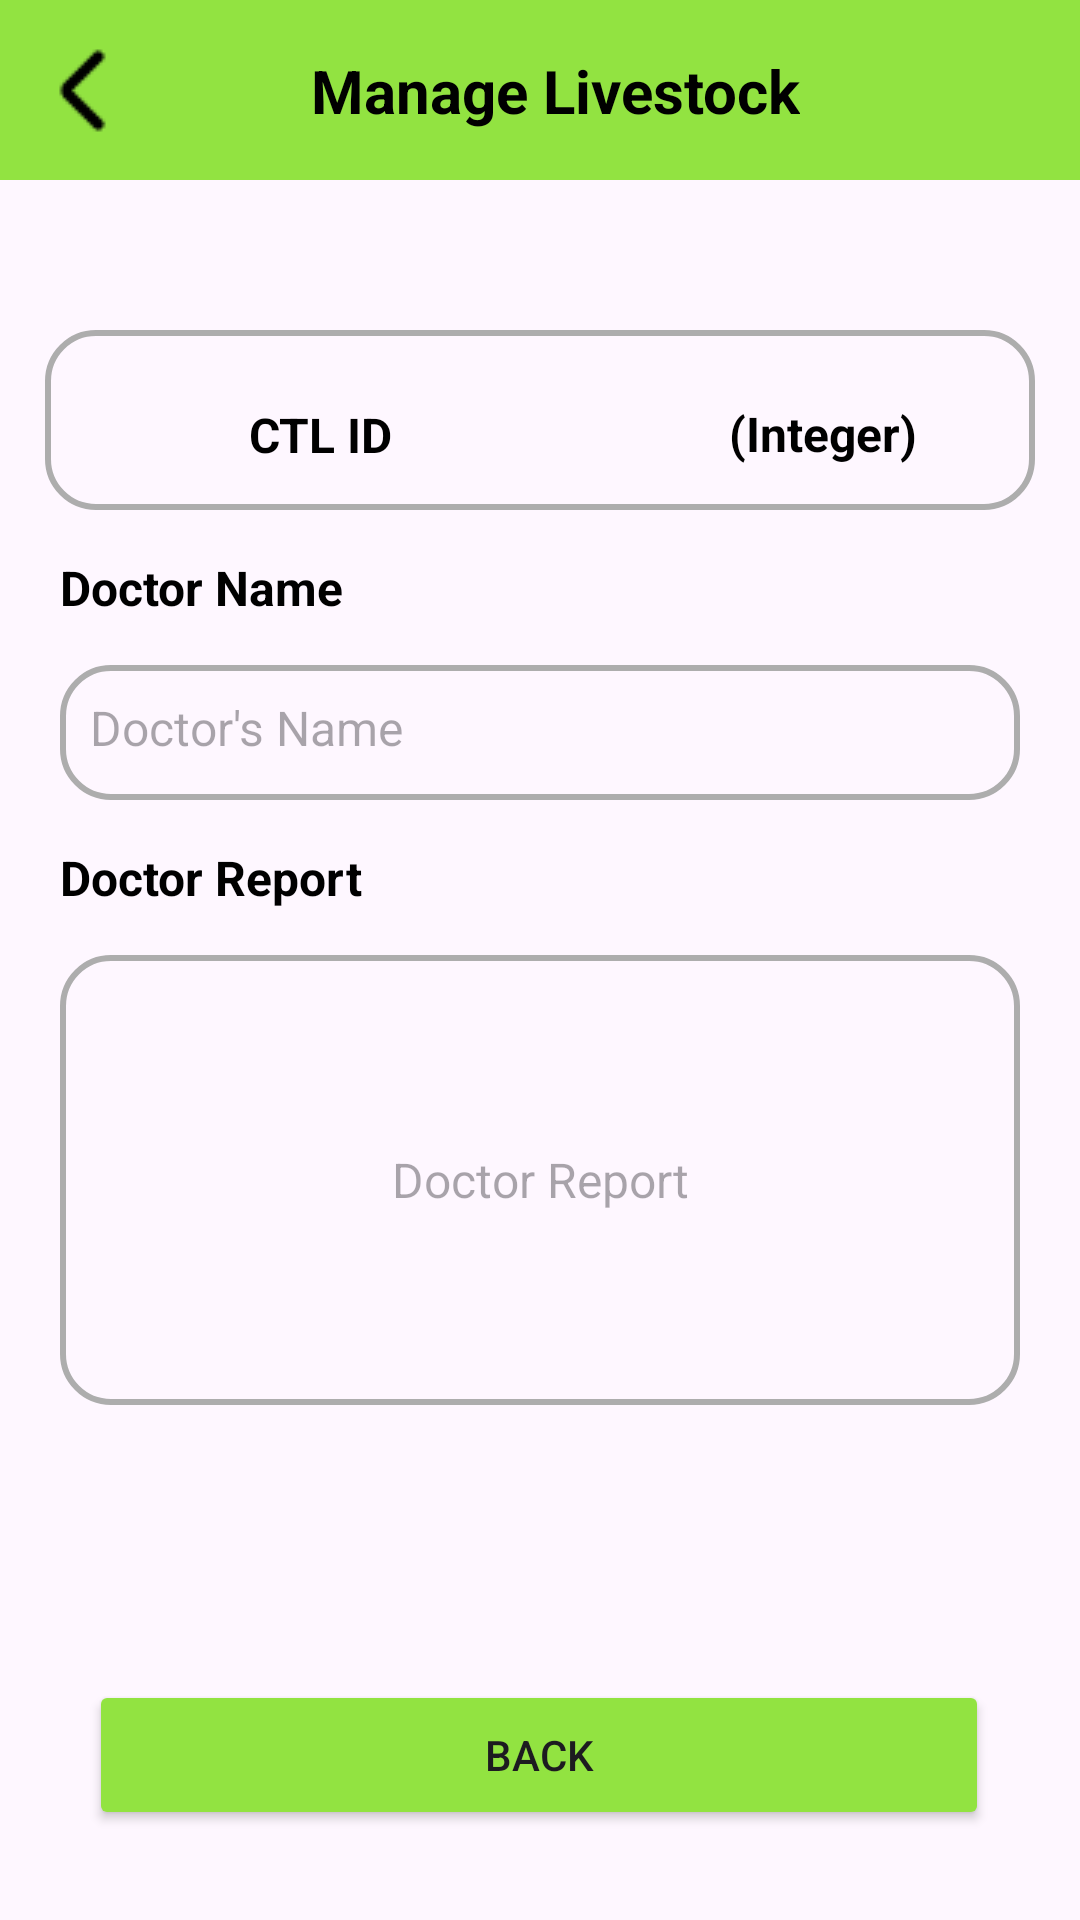

Reconstruct the res/layout file that produces this screen, plus the resources it refers to.
<!-- AndroidManifest.xml: application theme Theme.FarmerAssist -->
<!-- res/layout/view_cattle_reports_dc.xml -->
<?xml version="1.0" encoding="utf-8"?>
<androidx.constraintlayout.widget.ConstraintLayout xmlns:android="http://schemas.android.com/apk/res/android"
    xmlns:app="http://schemas.android.com/apk/res-auto"
    xmlns:tools="http://schemas.android.com/tools"
    android:id="@+id/main"
    android:layout_width="match_parent"
    android:layout_height="match_parent"
    tools:context=".ViewCattleReportsActivity">

    <View
        android:id="@+id/view"
        android:layout_width="match_parent"
        android:layout_height="60dp"
        android:background="@color/theme"
        app:layout_constraintEnd_toEndOf="parent"
        app:layout_constraintStart_toStartOf="parent"
        app:layout_constraintTop_toTopOf="parent" />

    <ImageButton
        android:id="@+id/imageButton4"
        android:layout_width="wrap_content"
        android:layout_height="wrap_content"
        android:layout_marginStart="15dp"
        android:background="@color/transparent"
        app:layout_constraintBottom_toBottomOf="@+id/view"
        app:layout_constraintStart_toStartOf="@+id/view"
        app:layout_constraintTop_toTopOf="parent"
        app:srcCompat="@drawable/back_arrow" />

    <TextView
        android:id="@+id/textView7"
        android:layout_width="wrap_content"
        android:layout_height="wrap_content"
        android:text="Manage Livestock"
        android:textColor="@color/black"
        android:textSize="20sp"
        android:textStyle="bold"
        app:layout_constraintBottom_toBottomOf="@+id/view"
        app:layout_constraintEnd_toEndOf="parent"
        app:layout_constraintHorizontal_bias="0.394"
        app:layout_constraintStart_toEndOf="@+id/imageButton4"
        app:layout_constraintTop_toTopOf="parent" />

    <View
        android:id="@+id/view2"
        android:layout_width="330dp"
        android:layout_height="60dp"
        android:layout_marginTop="50dp"
        android:background="@drawable/curved_grey"
        app:layout_constraintEnd_toEndOf="parent"
        app:layout_constraintHorizontal_bias="0.495"
        app:layout_constraintStart_toStartOf="parent"
        app:layout_constraintTop_toBottomOf="@+id/view" />

    <TextView
        android:id="@+id/textView8"
        android:layout_width="wrap_content"
        android:layout_height="wrap_content"
        android:layout_marginStart="68dp"
        android:layout_marginTop="24dp"
        android:text="CTL ID"
        android:textColor="@color/black"
        android:textSize="16sp"
        android:textStyle="bold"
        app:layout_constraintStart_toStartOf="@+id/view2"
        app:layout_constraintTop_toTopOf="@+id/view2" />

    <TextView
        android:id="@+id/textView9"
        android:layout_width="wrap_content"
        android:layout_height="wrap_content"
        android:layout_marginStart="112dp"
        android:text="(Integer)"
        android:textColor="@color/black"
        android:textSize="16sp"
        android:textStyle="bold"
        app:layout_constraintBottom_toBottomOf="@+id/view2"
        app:layout_constraintStart_toEndOf="@+id/textView8"
        app:layout_constraintTop_toTopOf="@+id/view2"
        app:layout_constraintVertical_bias="0.615" />

    <TextView
        android:id="@+id/textView33"
        android:layout_width="wrap_content"
        android:layout_height="wrap_content"
        android:layout_marginStart="20dp"
        android:layout_marginTop="15dp"
        android:text="Doctor Name"
        android:textSize="16sp"
        android:textColor="@color/black"
        android:textStyle="bold"
        app:layout_constraintStart_toStartOf="parent"
        app:layout_constraintTop_toBottomOf="@+id/view2" />

    <TextView
        android:id="@+id/editTextText13"
        android:layout_width="320dp"
        android:layout_height="45dp"
        android:ems="10"
        android:layout_marginTop="15dp"
        android:inputType="text"
        android:hint="Doctor's Name"
        android:textSize="16sp"
        android:padding="10dp"
        android:background="@drawable/curved_grey"
        app:layout_constraintEnd_toEndOf="parent"
        app:layout_constraintStart_toStartOf="parent"
        app:layout_constraintTop_toBottomOf="@+id/textView33" />

    <TextView
        android:id="@+id/textView34"
        android:layout_width="wrap_content"
        android:layout_height="wrap_content"
        android:layout_marginStart="20dp"
        android:layout_marginTop="15dp"
        android:text="Doctor Report"
        android:textSize="16sp"
        android:textColor="@color/black"
        android:textStyle="bold"
        app:layout_constraintStart_toStartOf="parent"
        app:layout_constraintTop_toBottomOf="@+id/editTextText13" />

    <TextView
        android:id="@+id/editTextText14"
        android:layout_width="320dp"
        android:layout_height="150dp"
        android:ems="10"
        android:layout_marginTop="15dp"
        android:inputType="text"
        android:hint="Doctor Report"
        android:padding="10dp"
        android:textSize="16sp"
        android:gravity="center"
        android:background="@drawable/curved_grey"
        app:layout_constraintEnd_toEndOf="parent"
        app:layout_constraintStart_toStartOf="parent"
        app:layout_constraintTop_toBottomOf="@+id/textView34" />

    <Button
        android:id="@+id/button13"
        android:layout_width="300dp"
        android:layout_height="50dp"
        android:layout_marginBottom="30dp"
        android:text="Back"
        android:backgroundTint="@color/theme"
        app:layout_constraintBottom_toBottomOf="parent"
        app:layout_constraintEnd_toEndOf="parent"
        app:layout_constraintHorizontal_bias="0.494"
        app:layout_constraintStart_toStartOf="parent" />

</androidx.constraintlayout.widget.ConstraintLayout>
<!-- resources referenced by this layout -->
<resources>
  <color name="black">#FF000000</color>
  <color name="theme">#92E341</color>
  <color name="transparent">#00FFFFFF</color>
  <!-- drawable back_arrow: png bitmap (drawable, 348 bytes) -->
  <!-- drawable curved_grey (drawable) -->
  <?xml version="1.0" encoding="utf-8"?>
  <shape xmlns:android="http://schemas.android.com/apk/res/android">
      <solid android:color="@color/transparent"/> 
      <stroke
          android:width="2dp"
          android:color="@color/grey"/> 
      <corners android:radius="16dp"/> 
  </shape>
  <style name="Theme.FarmerAssist" parent="Base.Theme.FarmerAssist" />
  <color name="grey">#ADADAD</color>
  <style name="Base.Theme.FarmerAssist" parent="Theme.Material3.DayNight.NoActionBar">
          
          
          <item name="statusBarBackground" />
      </style>
</resources>
